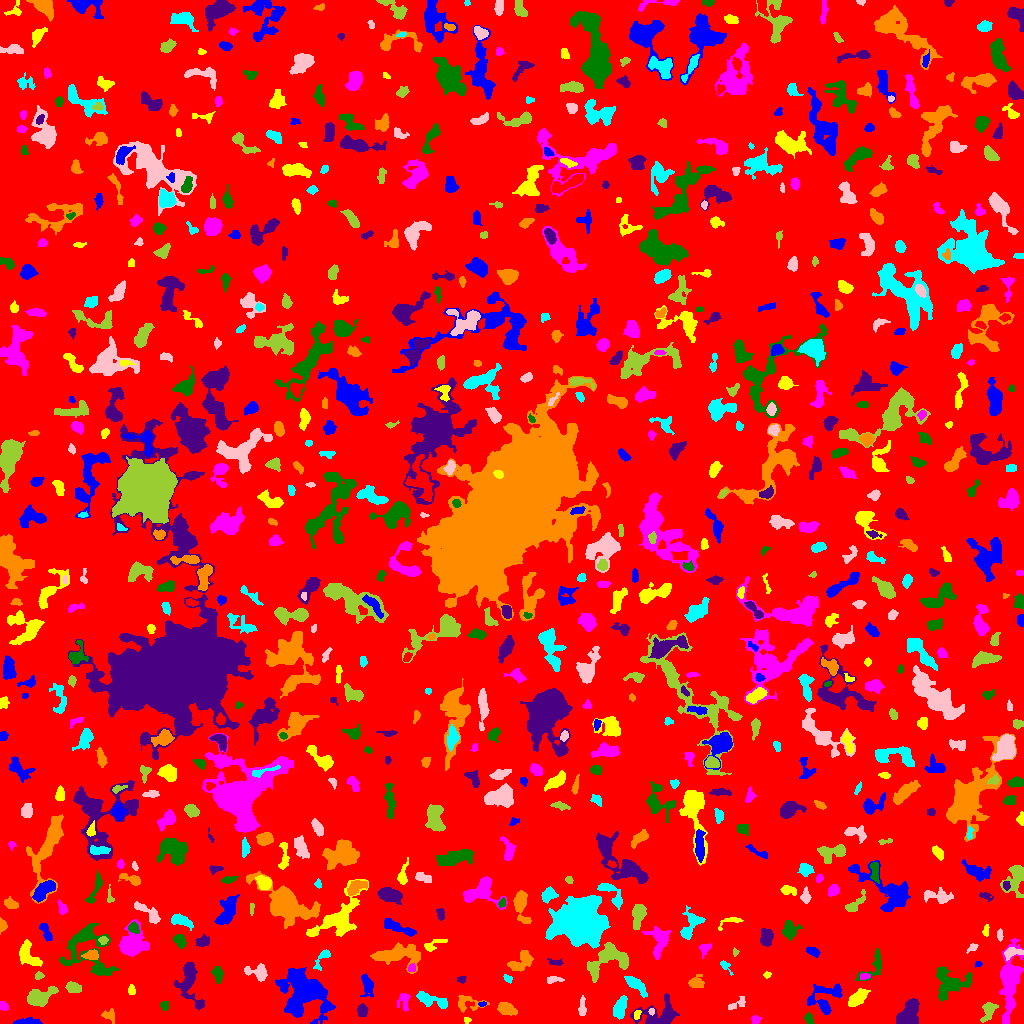

The data file committed next to this chart (first rows):
ID, X, Y, A, B, theta, total_flux, mu_max, mu_median, mu_mean, R_fwhm, R_e, R10, R90, x_start, x_end, y_start, y_end, area, greylevel
0, 504.4, 510.2, 298.8, 295.1, -0.7864, 1421931, 10.0, 1.0, 1.78, 111, 237.6, 90.98, 381.8, 0, 1023, 0, 1023, 798899, 1.78
1, 26.82, 1.704, 5.666, 1.48, 0.04059, 331.0, 7.0, 1.0, 2.283, 3.241, 3.141, 1.128, 5.809, 13, 42, 0, 6, 145, 6.283
2, 466.6, 3.437, 1.756, 1.458, -0.08349, 71.0, 3.0, 2.0, 1.651, 2.764, 2.034, 0.7979, 3.141, 464, 471, 0, 6, 43, 5.651
3, 755.4, 3.489, 2.405, 2.08, 0.2653, 366.0, 8.0, 5.0, 4.88, 4.146, 2.877, 1.128, 4.297, 751, 761, 0, 8, 75, 9.88
4, 809, 4.419, 2.887, 1.825, -1.309, 320.0, 7.0, 4.0, 3.636, 4.029, 2.932, 1.262, 4.37, 804, 814, 0, 11, 88, 10.64
5, 661, 8.778, 10.43, 6.48, 0.2337, 1873, 10.0, 3.0, 3.292, 6.817, 6.817, 2.523, 11.28, 630, 679, 0, 30, 569, 7.292
6, 506.2, 14.5, 4.646, 2.653, -0.3541, 612.0, 6.0, 3.0, 2.9, 6.103, 4.442, 1.784, 6.91, 497, 517, 8, 21, 211, 6.9
7, 619.9, 14.8, 5.116, 2.529, 1.309, 963.0, 12.0, 3.0, 3.915, 4.478, 4.297, 1.596, 7.291, 613, 627, 4, 28, 246, 8.915
8, 651.5, 12.33, 1.604, 1.342, 1.553, 85.0, 4.0, 2.0, 2.125, 2.877, 1.954, 0.7979, 2.877, 648, 654, 8, 15, 40, 10.12
9, 988.7, 13.61, 5.216, 2.889, 1.129, 441.0, 6.0, 2.0, 2.141, 4.514, 4.068, 1.493, 6.864, 980, 998, 1, 21, 206, 7.141
10, 555.2, 5.0, 2.431, 2.036, -1.077, 320.0, 7.0, 3.0, 3.596, 3.742, 2.821, 1.128, 4.442, 550, 559, 0, 10, 89, 7.596
11, 304.5, 31.67, 11.28, 9.116, -0.7328, 10955, 31.0, 5.0, 7.027, 7.442, 9.997, 3.613, 18.36, 275, 335, 0, 56, 1559, 10.03
12, 636.9, 8.993, 2.468, 1.62, 1.196, 148.0, 4.0, 2.0, 2.426, 3.989, 2.585, 0.9772, 3.868, 634, 641, 4, 13, 61, 8.426
13, 3.184, 17.33, 2.226, 1.85, -0.6254, 321.0, 8.0, 4.5, 4.224, 3.785, 2.585, 1.128, 3.989, 0, 8, 13, 22, 76, 8.224
14, 164.4, 18.16, 2.215, 1.972, -1.554, 160.0, 4.0, 2.0, 2.133, 3.868, 2.646, 0.9772, 4.222, 160, 168, 13, 22, 75, 6.133
15, 362.3, 12.84, 2.73, 2.469, -1.273, 380.0, 7.0, 3.0, 3.065, 3.909, 3.241, 1.262, 5.232, 357, 368, 7, 20, 124, 7.065
16, 110, 8.006, 3.67, 2.978, -0.9035, 168.0, 4.0, 1.0, 1.355, 3.949, 3.338, 1.128, 5.352, 101, 114, 0, 15, 124, 6.355
17, 430.4, 23.78, 9.193, 2.503, -0.3288, 795.0, 8.0, 2.0, 2.704, 5.323, 4.983, 1.871, 8.019, 416, 447, 15, 32, 294, 6.704
18, 736.7, 19.36, 5.825, 2.085, 0.5198, 325.0, 6.0, 2.0, 2.6, 4.146, 3.656, 1.262, 5.67, 728, 745, 14, 27, 125, 11.6
19, 39.93, 26.18, 8.071, 3.656, 0.4428, 1151, 8.0, 2.5, 2.982, 6.308, 5.754, 2.257, 9.441, 27, 58, 17, 37, 386, 6.982
20, 130.6, 25.38, 10.84, 5.807, 0.5807, 1407, 7.0, 3.0, 2.711, 6.531, 6.91, 2.585, 10.93, 115, 151, 10, 44, 519, 6.711
21, 482.2, 19.3, 1.769, 1.044, 0.1914, 63.0, 4.0, 1.0, 1.615, 2.459, 1.693, 0.5642, 2.706, 478, 486, 17, 22, 39, 7.615
22, 858.1, 25.99, 5.536, 2.688, 0.6889, 660.0, 6.0, 2.0, 2.588, 6.103, 4.787, 1.871, 7.715, 848, 870, 17, 35, 255, 7.588
23, 403.6, 23.31, 4.712, 2.997, 1.57, 218.0, 3.0, 1.0, 1.425, 4.184, 3.785, 1.493, 6.257, 397, 410, 12, 30, 153, 5.425
24, 949.6, 41.09, 9.37, 7.681, -0.1208, 2334, 10.0, 4.0, 3.903, 8.117, 8.078, 3.09, 12.27, 936, 972, 22, 57, 598, 6.903
25, 909.5, 11.64, 7.592, 4.166, 1.133, 1273, 7.0, 3.0, 2.887, 5.997, 6.457, 2.394, 10.16, 896, 919, 0, 25, 441, 6.887
26, 465.9, 20.79, 7.011, 4.173, -0.1227, 420.0, 4.0, 2.0, 1.858, 6.077, 4.334, 1.784, 7.181, 458, 489, 11, 28, 226, 5.858
27, 635.5, 38.75, 7.315, 2.424, -0.7352, 504.0, 6.0, 2.0, 2.074, 4.918, 4.652, 1.693, 7.632, 624, 647, 26, 47, 243, 6.074
28, 582.2, 15.87, 5.222, 1.823, 1.538, 208.0, 4.0, 1.0, 1.705, 4.37, 3.432, 1.262, 5.585, 578, 586, 8, 28, 122, 6.705
29, 72.46, 36, 3.387, 2.319, -0.2805, 395.0, 6.0, 2.0, 2.599, 4.549, 3.478, 1.382, 5.726, 65, 81, 31, 42, 152, 6.599
30, 763.9, 40.48, 44.01, 17.38, 0.1137, 29664, 20.0, 4.0, 5.528, 13.18, 22.38, 7.399, 36.92, 672, 882, 0, 97, 5366, 7.528
31, 824.8, 23.07, 9.268, 7.568, 0.693, 759.0, 5.0, 1.0, 1.598, 5.585, 5.754, 2.185, 9.853, 807, 842, 9, 40, 475, 8.598
32, 131.5, 33.42, 2.166, 1.808, -1.469, 83.0, 3.0, 1.0, 1.169, 2.646, 2.394, 0.7979, 3.909, 128, 135, 29, 39, 71, 9.169
33, 1009, 43.82, 16.02, 4.379, 1.508, 2766, 12.0, 2.0, 2.933, 6.155, 7.999, 2.764, 14.05, 999, 1023, 0, 85, 943, 6.933
34, 217.5, 50.04, 3.68, 2.311, -1.346, 359.0, 6.0, 2.0, 2.493, 4.442, 3.568, 1.382, 5.781, 211, 223, 40, 57, 144, 6.493
35, 462.1, 44.33, 1.964, 1.355, 0.6462, 46.0, 2.0, 1.0, 0.7797, 3.338, 1.871, 0.7979, 3.09, 457, 466, 40, 47, 59, 5.78
36, 695.6, 40.55, 3.532, 2.653, -0.03814, 331.0, 6.0, 2.0, 2.031, 4.297, 3.523, 1.262, 5.67, 688, 704, 36, 49, 163, 10.03
37, 507.7, 44.83, 2.372, 1.564, -0.5877, 157.0, 5.0, 3.0, 2.532, 3.338, 2.459, 0.9772, 3.7, 503, 512, 40, 49, 62, 7.532
38, 553.4, 43.84, 4.126, 1.783, 0.06034, 157.0, 3.0, 2.0, 1.602, 4.107, 3.29, 1.262, 4.983, 547, 564, 40, 47, 98, 5.602
39, 38.98, 47.68, 2.172, 1.648, 0.007439, 92.0, 4.0, 1.0, 1.46, 2.985, 2.326, 0.7979, 3.742, 35, 44, 44, 52, 63, 6.46
40, 332.9, 45.24, 2.375, 1.436, -0.9429, 80.0, 3.0, 1.0, 1.127, 2.706, 2.257, 0.7979, 3.656, 329, 337, 41, 51, 71, 8.127
41, 367.4, 37.84, 5.687, 2.777, -1.389, 713.0, 7.0, 3.0, 3.332, 5.412, 4.754, 1.871, 7.356, 360, 373, 26, 50, 214, 6.332
42, 767.0, 48.41, 1.767, 1.441, 0.5084, 144.0, 6.0, 3.0, 3.064, 3.09, 2.034, 0.7979, 3.141, 763, 771, 45, 52, 47, 18.06
43, 864.3, 47.18, 2.489, 1.689, 0.119, 130.0, 5.0, 2.0, 1.97, 2.523, 2.523, 0.9772, 3.989, 860, 870, 44, 50, 66, 9.97
44, 874.5, 58.99, 9.161, 3.713, 0.9759, 530.0, 9.0, 1.0, 2.095, 3.141, 3.949, 1.382, 7.291, 855, 881, 43, 75, 253, 8.095
45, 188.8, 43.38, 11.69, 5.252, -1.461, 1402, 8.0, 2.0, 2.601, 6.482, 6.457, 2.459, 10.91, 174, 204, 13, 61, 539, 6.601
46, 519.9, 61.96, 7.285, 3.569, 0.5265, 722.0, 11.0, 2.0, 2.359, 2.459, 4.72, 1.493, 8.311, 507, 533, 52, 73, 306, 6.359
47, 724.7, 58.27, 3.443, 1.816, -0.8098, 175.0, 6.0, 2.0, 2.083, 3.09, 2.459, 0.9772, 4.029, 720, 733, 48, 63, 84, 10.08
48, 258, 51.0, 5.729, 3.366, -0.222, 577.0, 6.0, 2.0, 2.435, 5.67, 4.549, 1.693, 7.313, 244, 267, 42, 60, 237, 6.435
49, 608.6, 64.43, 11.86, 6.862, 0.4498, 3071, 10.0, 4.0, 4.66, 10.03, 8.215, 3.241, 12.83, 587, 628, 41, 81, 659, 7.66
50, 481.6, 54.29, 7.731, 3.307, 1.455, 525.0, 4.0, 2.0, 1.923, 7.092, 5.14, 2.034, 8.33, 474, 490, 39, 70, 273, 5.923
51, 978.3, 59.39, 1.584, 1.201, 0.3549, 33.0, 2.0, 1.0, 0.8049, 2.821, 1.596, 0.5642, 2.585, 975, 982, 56, 62, 41, 5.805
52, 26.86, 68.55, 6.475, 3.691, -0.9888, 1346, 11.0, 3.0, 4.042, 5.262, 4.918, 1.954, 8.463, 19, 42, 57, 84, 333, 8.042
53, 411.8, 55.28, 2.091, 1.739, 0.7137, 144.0, 4.0, 2.0, 2.4, 3.949, 2.523, 0.9772, 3.785, 408, 415, 52, 60, 60, 10.4
54, 86.96, 75.26, 16.02, 11.06, -1.025, 2264, 8.0, 2.0, 2.329, 7.777, 8.593, 3.09, 14.82, 59, 119, 48, 100, 972, 6.329
55, 555.7, 61.15, 3.913, 1.578, -0.05866, 183.0, 4.0, 2.0, 2.205, 4.442, 2.985, 1.128, 4.442, 547, 563, 58, 65, 83, 6.205
56, 91.23, 68.43, 3.126, 2.167, 0.1666, 267.0, 5.0, 2.0, 2.008, 3.868, 3.192, 1.262, 5.232, 81, 98, 64, 74, 133, 8.008
57, 322.5, 65.71, 6.357, 2.261, 0.9695, 276.0, 5.0, 2.0, 1.917, 3.742, 3.29, 1.262, 5.499, 313, 330, 53, 74, 144, 7.917
58, 1013, 71.11, 4.834, 2.037, 0.1187, 373.0, 7.0, 2.0, 2.406, 3.785, 3.568, 1.262, 5.528, 1004, 1023, 63, 76, 155, 9.406
59, 734.8, 71.32, 2.085, 1.233, -1.503, 69.0, 4.0, 1.0, 1.643, 2.459, 1.784, 0.5642, 3.038, 733, 739, 67, 76, 42, 5.643
... 772 more rows
